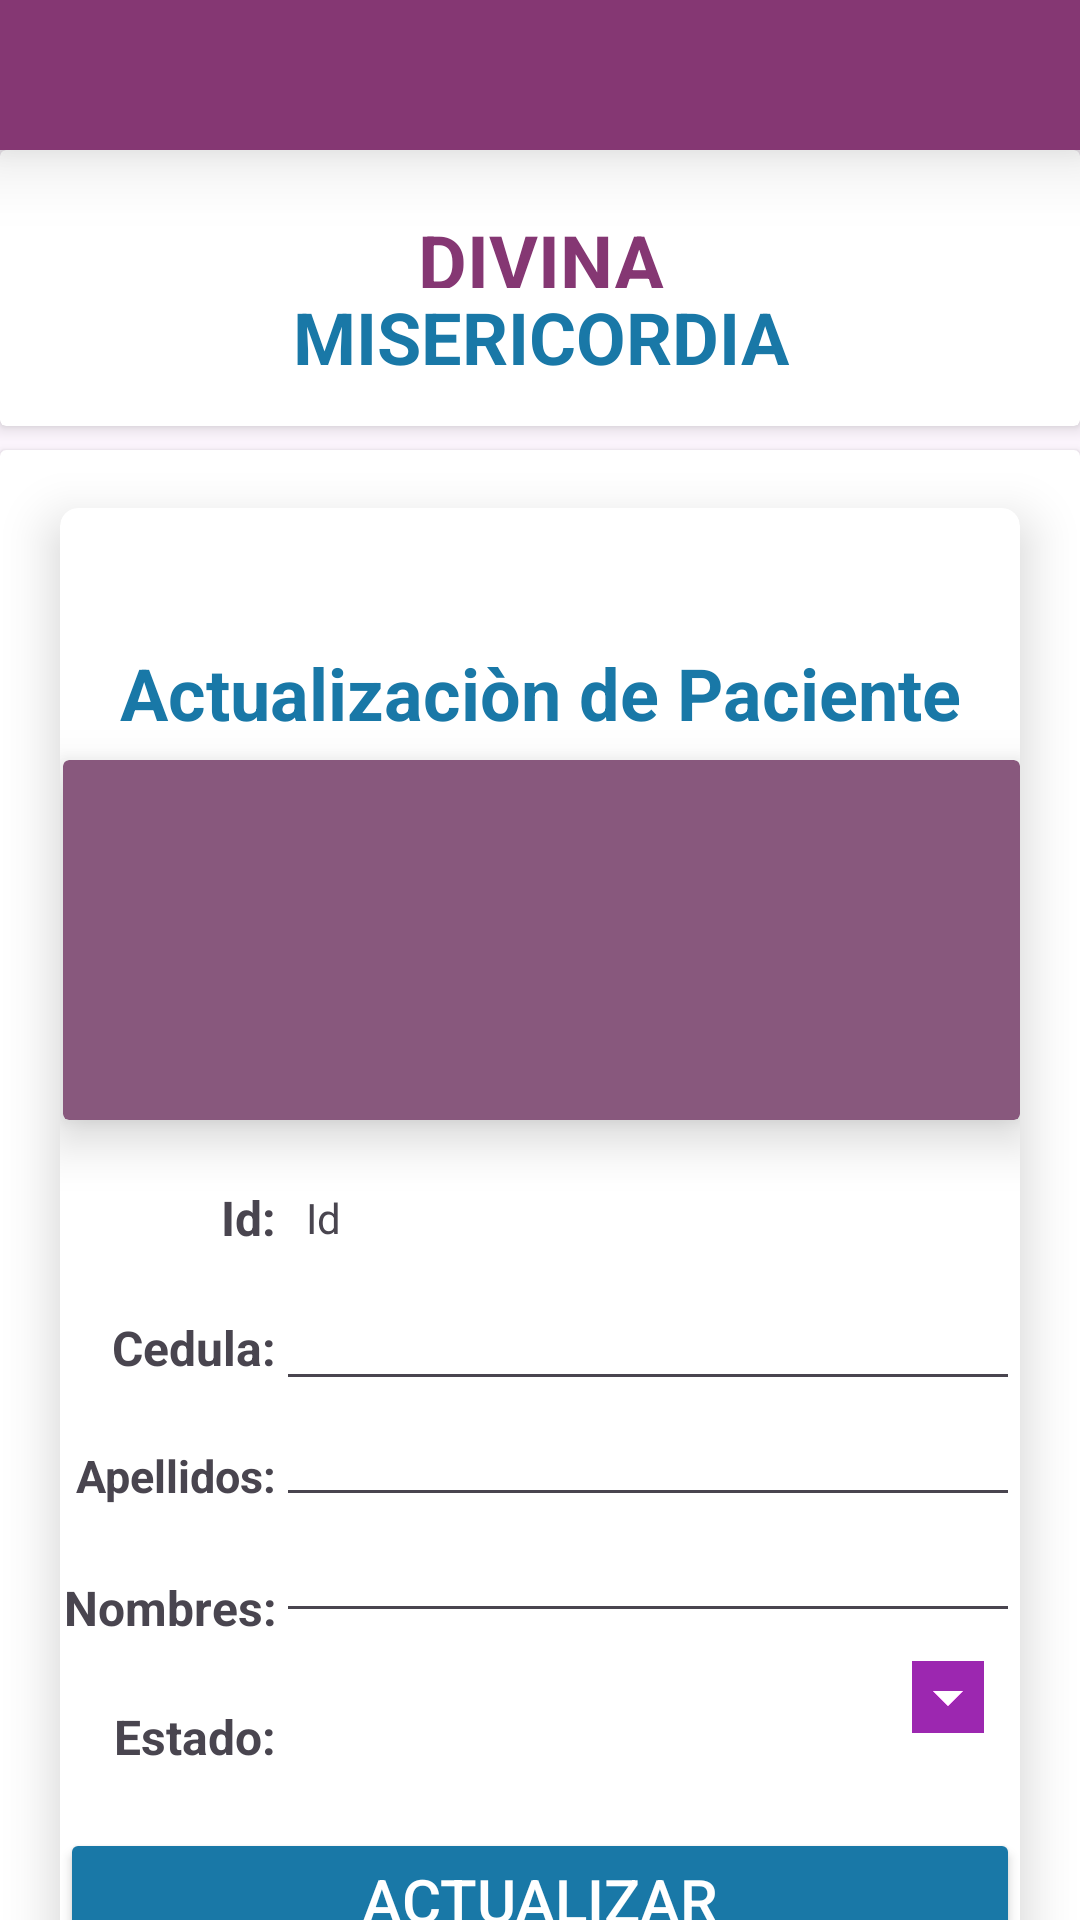

Layout XML and referenced resources for this Android screen:
<!-- AndroidManifest.xml: application theme Theme.App_DivinaMisericordia -->
<!-- res/layout/activity_actualizar_paciente.xml -->
<?xml version="1.0" encoding="utf-8"?>
<LinearLayout xmlns:android="http://schemas.android.com/apk/res/android"
    xmlns:app="http://schemas.android.com/apk/res-auto"
    xmlns:tools="http://schemas.android.com/tools"
    android:layout_width="match_parent"
    android:layout_height="match_parent"
    android:elevation="7dp"
    android:foregroundTint="#000000"
    android:foregroundTintMode="add"
    android:orientation="vertical"
    tools:context=".actualizarPaciente">

    <include layout="@layout/componentes" />

    <androidx.cardview.widget.CardView
        android:layout_width="match_parent"
        android:layout_height="547dp">

        <androidx.constraintlayout.widget.ConstraintLayout
            android:layout_width="match_parent"
            android:layout_height="545dp">

            <androidx.cardview.widget.CardView
                android:layout_width="320dp"
                android:layout_height="488dp"
                app:cardCornerRadius="6dp"
                app:cardElevation="10dp"
                app:layout_constraintBottom_toBottomOf="parent"
                app:layout_constraintEnd_toEndOf="parent"
                app:layout_constraintStart_toStartOf="parent"
                app:layout_constraintTop_toTopOf="parent"
                app:layout_constraintVertical_bias="0.34">

                <LinearLayout
                    android:layout_width="match_parent"
                    android:layout_height="wrap_content"
                    android:orientation="vertical">

                    <ProgressBar
                        android:id="@+id/barraActualizar"
                        style="?android:attr/progressBarStyle"
                        android:layout_width="match_parent"
                        android:layout_height="wrap_content"
                        android:layout_weight="1"
                        android:visibility="invisible" />

                    <TextView
                        android:id="@+id/textView"
                        android:layout_width="match_parent"
                        android:layout_height="54dp"
                        android:layout_weight="1"
                        android:drawablePadding="-50dp"
                        android:gravity="center"
                        android:text="Actualizaciòn de Paciente"
                        android:textAlignment="center"
                        android:textColor=" #1978a7 "
                        android:textSize="24sp"
                        android:textStyle="bold" />

                    <androidx.cardview.widget.CardView
                        android:layout_width="match_parent"
                        android:layout_height="120dp"
                        android:layout_marginLeft="1sp"
                        android:layout_marginBottom="10sp"
                        app:cardBackgroundColor="#88587d "
                        app:cardElevation="10dp">

                        <ImageView
                            android:id="@+id/actfotopaciente"
                            android:layout_width="match_parent"
                            android:layout_height="match_parent"
                            android:adjustViewBounds="true"
                            android:padding="100dp"
                            android:scaleType="centerCrop"
                            android:textAlignment="center"
                            tools:srcCompat="@tools:sample/avatars" />


                    </androidx.cardview.widget.CardView>

                    <ScrollView
                        android:layout_width="match_parent"
                        android:layout_height="match_parent">

                        <LinearLayout
                            android:layout_width="match_parent"
                            android:layout_height="wrap_content"
                            android:orientation="horizontal">

                            <LinearLayout
                                android:layout_width="72dp"
                                android:layout_height="match_parent"
                                android:orientation="vertical">

                                <TextView
                                    android:id="@+id/textView9"
                                    android:layout_width="match_parent"
                                    android:layout_height="45dp"
                                    android:foregroundTint="#000000"
                                    android:gravity="center"
                                    android:text="Id:"
                                    android:textAlignment="textEnd"
                                    android:textSize="16sp"
                                    android:textStyle="bold" />

                                <TextView
                                    android:id="@+id/textView14"
                                    android:layout_width="match_parent"
                                    android:layout_height="42dp"
                                    android:foregroundTint="#000000"
                                    android:gravity="center"
                                    android:text="Cedula:"
                                    android:textAlignment="textEnd"
                                    android:textSize="16sp"
                                    android:textStyle="bold" />

                                <TextView
                                    android:id="@+id/textView16"
                                    android:layout_width="match_parent"
                                    android:layout_height="43dp"
                                    android:foregroundTint="#000000"
                                    android:gravity="center"
                                    android:text="Apellidos:"
                                    android:textAlignment="textEnd"
                                    android:textSize="15sp"
                                    android:textStyle="bold" />

                                <TextView
                                    android:id="@+id/textView15"
                                    android:layout_width="match_parent"
                                    android:layout_height="45dp"
                                    android:foregroundTint="#000000"
                                    android:gravity="center"
                                    android:text="Nombres:"
                                    android:textAlignment="textEnd"
                                    android:textSize="16sp"
                                    android:textStyle="bold" />

                                <TextView
                                    android:id="@+id/textView17"
                                    android:layout_width="match_parent"
                                    android:layout_height="41dp"
                                    android:gravity="center"
                                    android:text="Estado:"
                                    android:textAlignment="textEnd"
                                    android:textSize="16sp"
                                    android:textStyle="bold" />

                            </LinearLayout>

                            <LinearLayout
                                android:layout_width="match_parent"
                                android:layout_height="match_parent"
                                android:orientation="vertical">


                                <TextView
                                    android:id="@+id/ttxid"
                                    android:layout_width="match_parent"
                                    android:layout_height="45dp"
                                    android:gravity="center|left"
                                    android:paddingLeft="10dp"
                                    android:text="Id" />

                                <EditText
                                    android:id="@+id/txtcedulaact"
                                    android:layout_width="match_parent"
                                    android:layout_height="wrap_content"
                                    android:ems="10"
                                    android:inputType="text"
                                    android:textSize="16sp" />

                                <EditText
                                    android:id="@+id/txtapellidosact"
                                    android:layout_width="match_parent"
                                    android:layout_height="wrap_content"
                                    android:ems="10"
                                    android:inputType="text"
                                    android:textSize="16sp" />

                                <EditText
                                    android:id="@+id/txtnombresact"
                                    android:layout_width="match_parent"
                                    android:layout_height="wrap_content"
                                    android:ems="10"
                                    android:inputType="text"
                                    android:textSize="16sp" />

                                <Spinner
                                    android:id="@+id/spinnerestado"
                                    android:layout_width="match_parent"
                                    android:layout_height="43dp"
                                    android:backgroundTint="#9C27B0"
                                    android:backgroundTintMode="add"
                                    android:focusable="auto"
                                    android:hapticFeedbackEnabled="true"
                                    android:spinnerMode="dropdown"
                                    android:textColor="#000000" />

                            </LinearLayout>
                        </LinearLayout>
                    </ScrollView>

                    <LinearLayout
                        android:layout_width="match_parent"
                        android:layout_height="match_parent"
                        android:orientation="horizontal">

                        <Button
                            android:id="@+id/btnactualizado"
                            android:layout_width="match_parent"
                            android:layout_height="match_parent"
                            android:layout_marginTop="10sp"
                            android:backgroundTint=" #1978a7 "
                            android:text="Actualizar"
                            android:textColor="#FFFFFF"
                            android:textSize="20sp"
                            app:icon="@android:drawable/ic_popup_sync"
                            app:iconGravity="textStart"
                            app:iconSize="35sp"
                            app:iconTint="#FFFFFF" />
                    </LinearLayout>

                </LinearLayout>

            </androidx.cardview.widget.CardView>
        </androidx.constraintlayout.widget.ConstraintLayout>
    </androidx.cardview.widget.CardView>
</LinearLayout>
<!-- res/layout/componentes.xml (included above) -->
<?xml version="1.0" encoding="utf-8"?>
<LinearLayout xmlns:android="http://schemas.android.com/apk/res/android"
    xmlns:app="http://schemas.android.com/apk/res-auto"
    android:layout_width="match_parent"
    android:layout_height="150dp"
    android:orientation="vertical">

    <androidx.cardview.widget.CardView
        android:layout_width="match_parent"
        android:layout_height="50dp"
        app:cardBackgroundColor="#853773"
        app:cardCornerRadius="0dp"
        app:cardElevation="15dp"/>

    <androidx.cardview.widget.CardView
        android:layout_width="match_parent"
        android:layout_height="92dp"
        app:cardElevation="4dp"
        app:contentPaddingTop="10sp">

        <androidx.constraintlayout.widget.ConstraintLayout
            android:layout_width="match_parent"
            android:layout_height="match_parent">

            <ImageView
                android:id="@+id/imageView9"
                android:layout_width="wrap_content"
                android:layout_height="67dp"
                app:layout_constraintBottom_toBottomOf="parent"
                app:layout_constraintStart_toStartOf="parent"
                app:layout_constraintTop_toTopOf="parent"
                app:srcCompat="@drawable/logoapp" />
        </androidx.constraintlayout.widget.ConstraintLayout>

        <LinearLayout
            android:layout_width="match_parent"
            android:layout_height="62dp"
            android:orientation="vertical"
            android:paddingTop="10sp">

            <TextView
                android:id="@+id/textView6"
                android:layout_width="match_parent"
                android:layout_height="69dp"
                android:layout_weight="1"
                android:drawablePadding="-50dp"
                android:gravity="center"
                android:text="DIVINA"
                android:textAlignment="center"
                android:textColor="#853773"
                android:textSize="25sp"
                android:textStyle="bold" />

            <TextView
                android:id="@+id/textView7"
                android:layout_width="match_parent"
                android:layout_height="69dp"
                android:layout_weight="1"
                android:drawablePadding="-50dp"
                android:gravity="center"
                android:text="MISERICORDIA"
                android:textAlignment="center"
                android:textColor="#1978a7"
                android:textSize="24sp"
                android:textStyle="bold" />

        </LinearLayout>

    </androidx.cardview.widget.CardView>

</LinearLayout>
<!-- resources referenced by this layout -->
<resources>
  <style name="Theme.App_DivinaMisericordia" parent="Base.Theme.App_DivinaMisericordia" />
  <style name="Base.Theme.App_DivinaMisericordia" parent="Theme.Material3.DayNight.NoActionBar">
          
          
          <item name="android:statusBarColor">@color/colorStatusBar</item>
  
      </style>
  <color name="colorStatusBar">#853773</color>
</resources>
